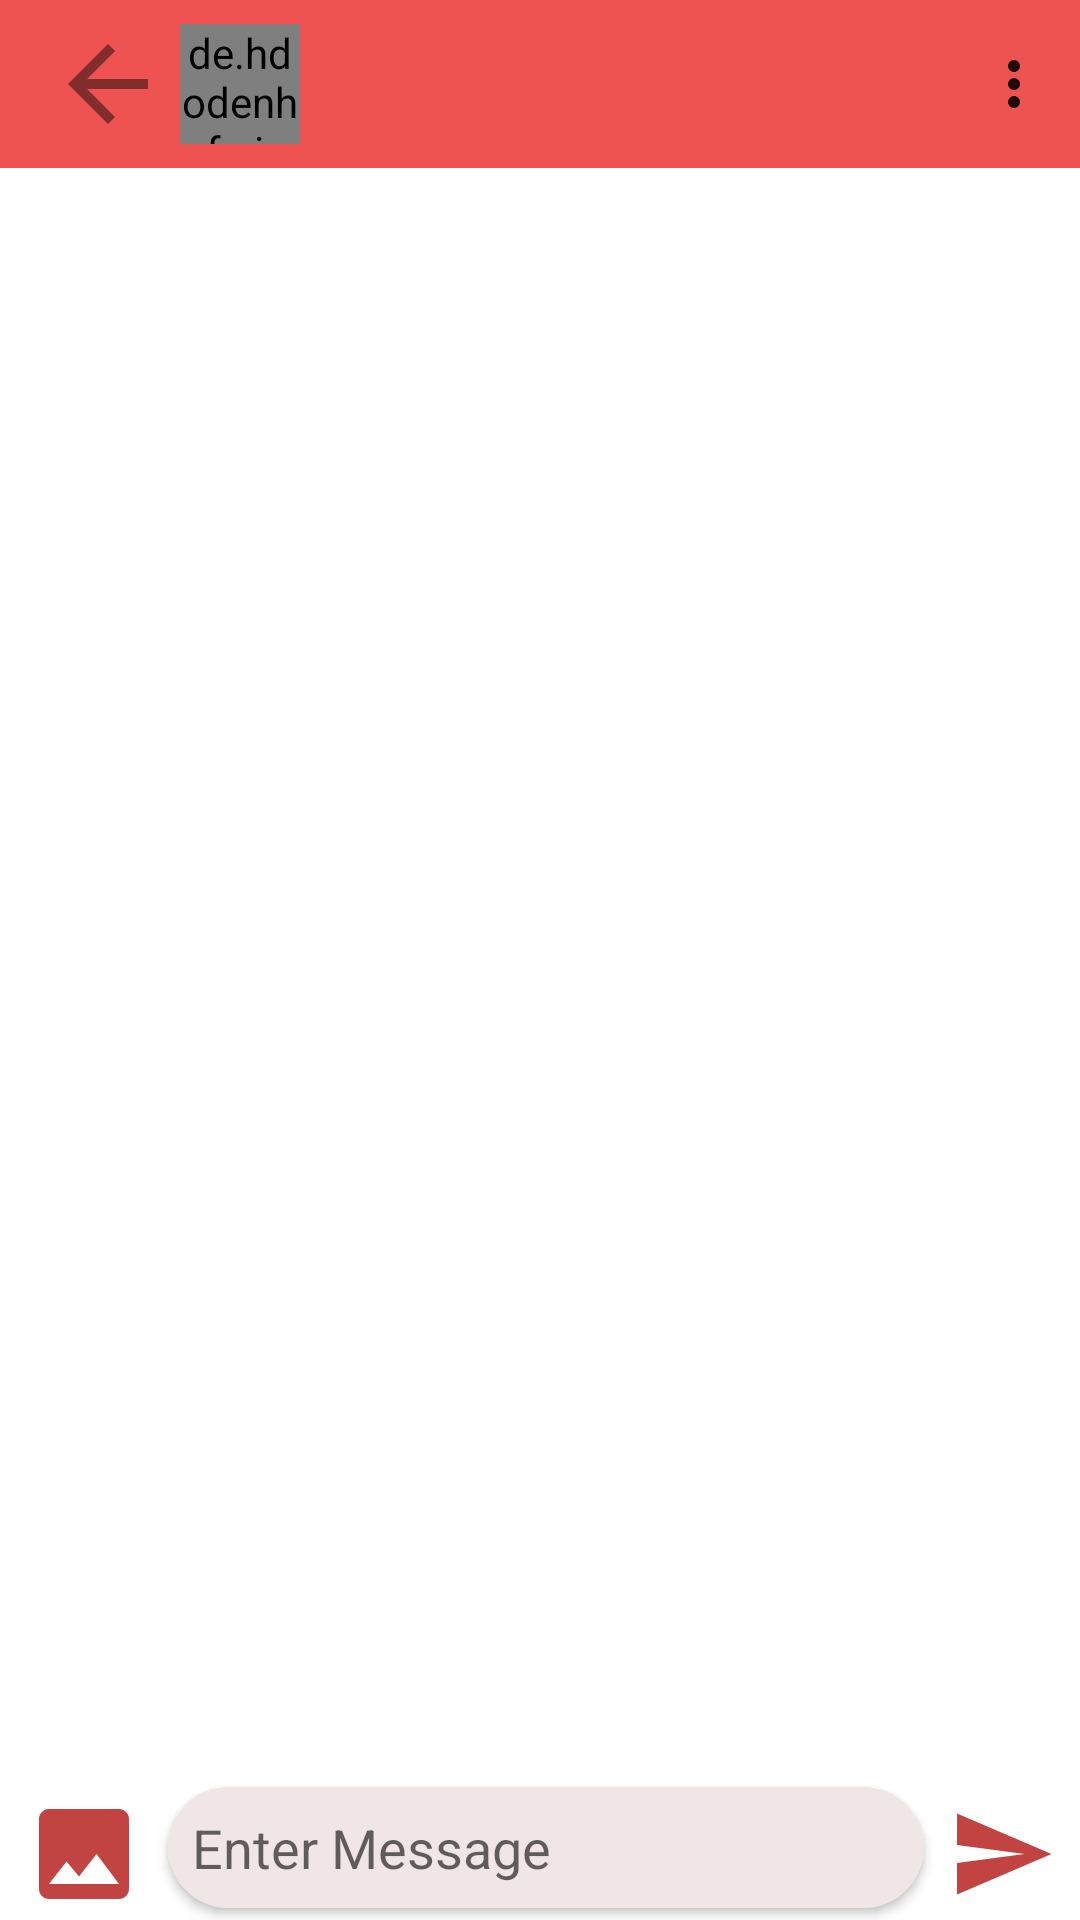

This screen was rendered from an Android layout file. Write that file and the resources it references.
<!-- AndroidManifest.xml: application theme Theme.ChatApp -->
<!-- res/layout/fragment_chat.xml -->
<?xml version="1.0" encoding="utf-8"?>
<androidx.constraintlayout.widget.ConstraintLayout xmlns:android="http://schemas.android.com/apk/res/android"
    xmlns:app="http://schemas.android.com/apk/res-auto"
    xmlns:tools="http://schemas.android.com/tools"
    android:layout_width="match_parent"
    android:layout_height="match_parent"
    tools:context=".chat.ChatFragment">

    <androidx.appcompat.widget.Toolbar
        android:id="@+id/toolbar_chat_fragment"
        android:layout_width="match_parent"
        android:layout_height="wrap_content"
        android:background="?attr/colorPrimary"
        android:minHeight="?attr/actionBarSize"
        android:theme="?attr/actionBarTheme"
        app:layout_constraintEnd_toEndOf="parent"
        app:layout_constraintStart_toStartOf="parent"
        app:layout_constraintTop_toTopOf="parent"
        app:menu="@menu/chat_menu">

        <ImageView
            android:id="@+id/backImageView_toolbar_chat_fragment"
            android:layout_width="40dp"
            android:layout_height="40dp"
            android:src="@drawable/back_arrow_icon" />

        <de.hdodenhof.circleimageview.CircleImageView
            android:id="@+id/toolbarImageView_chat_fragment"
            android:layout_width="40dp"
            android:layout_height="40dp"
            app:civ_border_width="1dp"
            app:civ_border_color="?colorPrimaryVariant"
            android:layout_marginStart="20dp"
            tools:layout_editor_absoluteX="16dp"
            tools:layout_editor_absoluteY="8dp" />

        <TextView
            android:id="@+id/usernameTextView_toolbar_chat_fragment"
            android:layout_width="200dp"
            android:layout_height="wrap_content"
            android:layout_marginStart="6dp"
            android:textSize="30sp"
            android:textStyle="bold" />

    </androidx.appcompat.widget.Toolbar>

    <androidx.recyclerview.widget.RecyclerView
        android:id="@+id/recyclerView_chat_fragment"
        android:layout_width="0dp"
        android:layout_height="0dp"
        app:layoutManager="androidx.recyclerview.widget.LinearLayoutManager"
        app:layout_constraintBottom_toTopOf="@+id/messageEditText_chat_fragment"
        app:layout_constraintEnd_toEndOf="parent"
        app:layout_constraintStart_toStartOf="parent"
        app:layout_constraintTop_toBottomOf="@+id/toolbar_chat_fragment" />


    <ImageView
        android:id="@+id/attachFileButton_chat_fragment"
        android:layout_width="wrap_content"
        android:layout_height="wrap_content"
        android:layout_marginStart="8dp"
        android:src="@drawable/image_icon"
        app:fabSize="mini"
        app:layout_constraintBottom_toBottomOf="@+id/messageEditText_chat_fragment"
        app:layout_constraintStart_toStartOf="parent"
        app:layout_constraintTop_toTopOf="@+id/sendButton_chat_fragment" />

    <com.google.android.material.textfield.TextInputEditText
        android:id="@+id/messageEditText_chat_fragment"
        android:layout_width="0dp"
        android:layout_height="wrap_content"
        android:layout_marginStart="8dp"
        android:layout_marginEnd="8dp"
        android:layout_marginBottom="4dp"
        android:background="@drawable/rect_oval"
        android:backgroundTint="?attr/colorTertiaryContainer"
        android:elevation="2dp"
        android:hint="@string/enter_message"
        android:maxHeight="130dp"
        android:padding="8dp"
        app:layout_constraintBottom_toBottomOf="parent"
        app:layout_constraintEnd_toStartOf="@+id/sendButton_chat_fragment"
        app:layout_constraintStart_toEndOf="@+id/attachFileButton_chat_fragment" />

    <ImageView
        android:id="@+id/sendButton_chat_fragment"
        android:layout_width="36dp"
        android:layout_height="36dp"
        android:layout_alignParentEnd="true"
        android:layout_centerVertical="true"
        android:layout_marginEnd="8dp"
        android:elevation="2dp"
        android:src="@drawable/send_icon"
        app:layout_constraintBottom_toBottomOf="@+id/messageEditText_chat_fragment"
        app:layout_constraintEnd_toEndOf="parent" />

</androidx.constraintlayout.widget.ConstraintLayout>
<!-- resources referenced by this layout -->
<resources>
  <!-- drawable back_arrow_icon (drawable) -->
  <vector android:autoMirrored="true" android:height="24dp"
      android:tint="?colorSecondaryVariant" android:viewportHeight="24"
      android:viewportWidth="24" android:width="24dp" xmlns:android="http://schemas.android.com/apk/res/android">
      <path android:fillColor="@android:color/white" android:pathData="M20,11H7.83l5.59,-5.59L12,4l-8,8 8,8 1.41,-1.41L7.83,13H20v-2z"/>
  </vector>
  <!-- drawable image_icon (drawable) -->
  <vector xmlns:android="http://schemas.android.com/apk/res/android"
      android:width="40dp"
      android:height="40dp"
      android:viewportWidth="24"
      android:viewportHeight="24"
      android:tint="?colorPrimaryVariant">
    <path
        android:fillColor="@android:color/white"
        android:pathData="M21,19V5c0,-1.1 -0.9,-2 -2,-2H5c-1.1,0 -2,0.9 -2,2v14c0,1.1 0.9,2 2,2h14c1.1,0 2,-0.9 2,-2zM8.5,13.5l2.5,3.01L14.5,12l4.5,6H5l3.5,-4.5z"/>
  </vector>
  <!-- drawable rect_oval (drawable) -->
  <?xml version="1.0" encoding="utf-8"?>
  <shape xmlns:android="http://schemas.android.com/apk/res/android">
      <solid android:color="@color/white"/>
      <corners
          android:topLeftRadius="30dp"
          android:topRightRadius="30dp"
          android:bottomLeftRadius="30dp"
          android:bottomRightRadius="30dp"
          />
  
  </shape>
  <!-- drawable send_icon (drawable) -->
  <vector xmlns:android="http://schemas.android.com/apk/res/android"
      android:width="24dp"
      android:height="24dp"
      android:viewportWidth="24"
      android:viewportHeight="24"
      android:tint="?colorPrimaryVariant"
      android:autoMirrored="true">
    <path
        android:fillColor="@android:color/white"
        android:pathData="M2.01,21L23,12 2.01,3 2,10l15,2 -15,2z"/>
  </vector>
  <string name="enter_message">Enter Message</string>
  <style name="Theme.ChatApp" parent="Theme.MaterialComponents.DayNight.NoActionBar">
          
          <item name="colorPrimary">#EF5351</item>
          <item name="colorPrimaryVariant">#C24442</item>
          <item name="colorOnPrimary">@color/white</item>
          
          <item name="colorSecondary">#6294F0</item>
          <item name="colorSecondaryVariant">#802D2B</item>
          <item name="colorOnSecondary">@color/black</item>
  
          
          <item name="android:statusBarColor" tools:targetApi="l">?attr/colorPrimaryVariant</item>
          
  
          <item name="colorTertiaryContainer">#F0E6E6</item>
  
      </style>
  <color name="white">#FFFFFFFF</color>
  <color name="black">#FF000000</color>
</resources>
